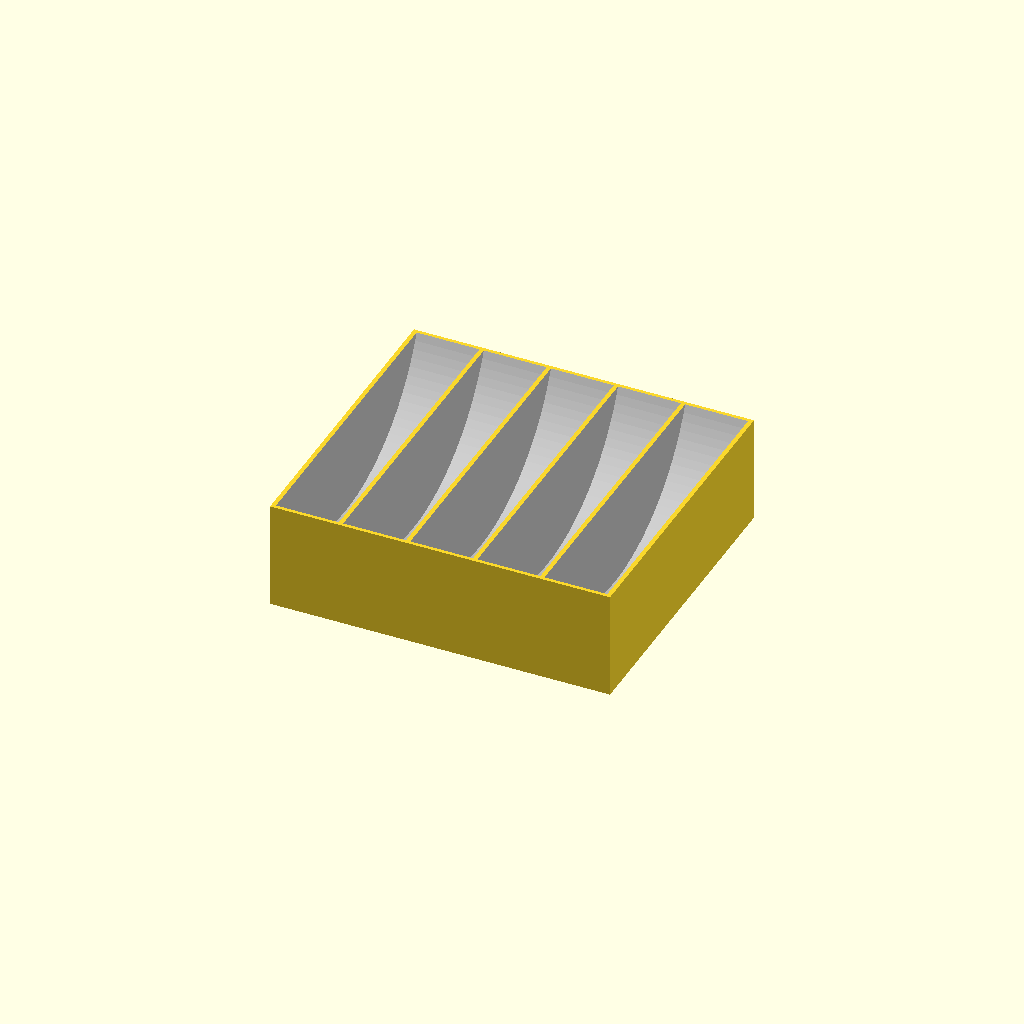
Cell 1 — every parameter at its default value.
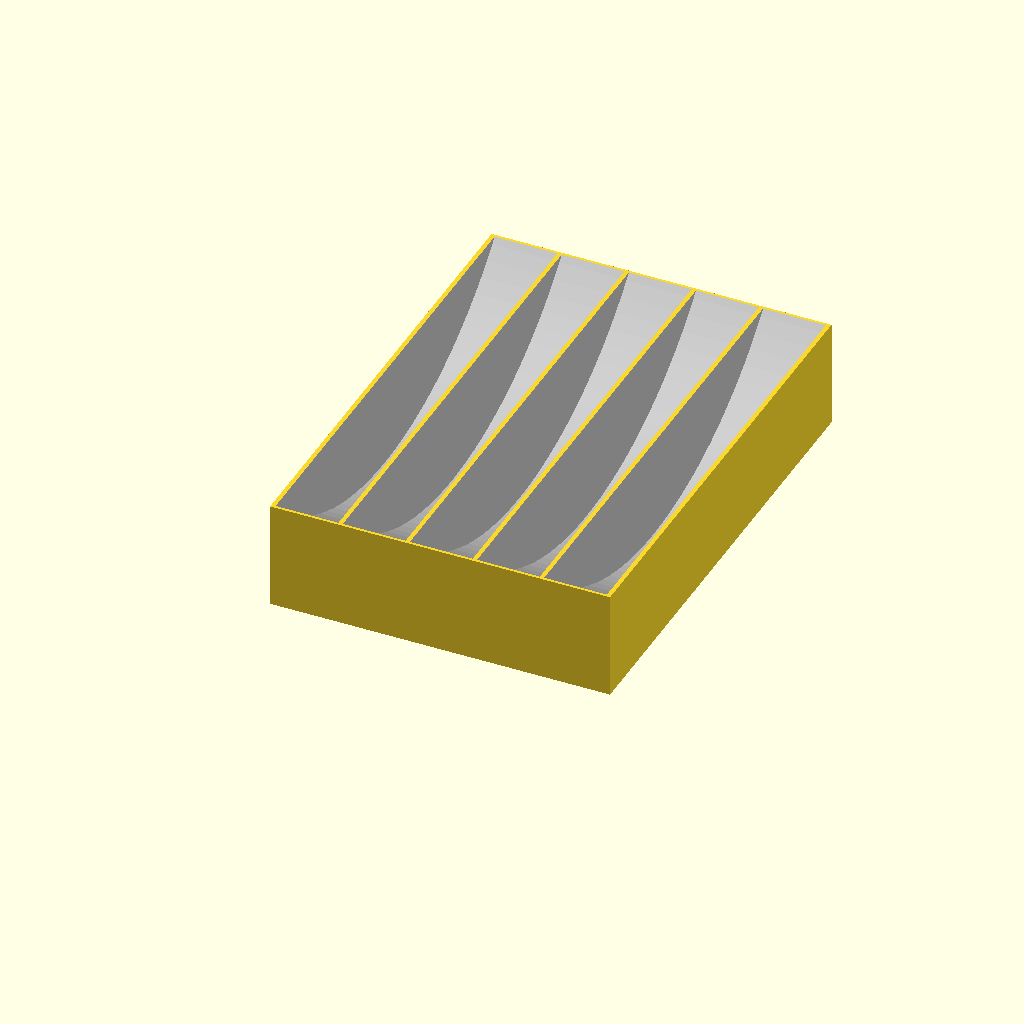
Cell 2: spoolDiameter = 180 (everything else at default).
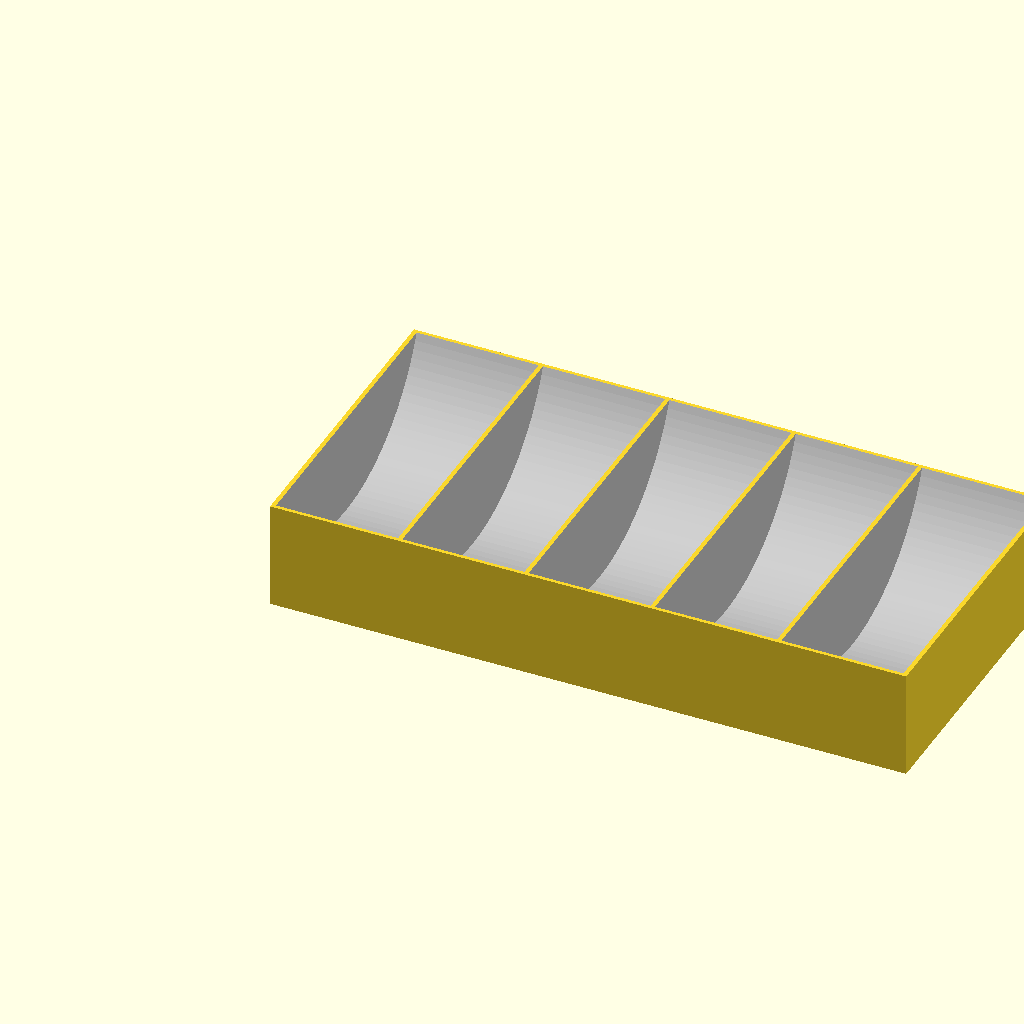
Cell 3 — spoolWidth set to 33, the other parameters unchanged.
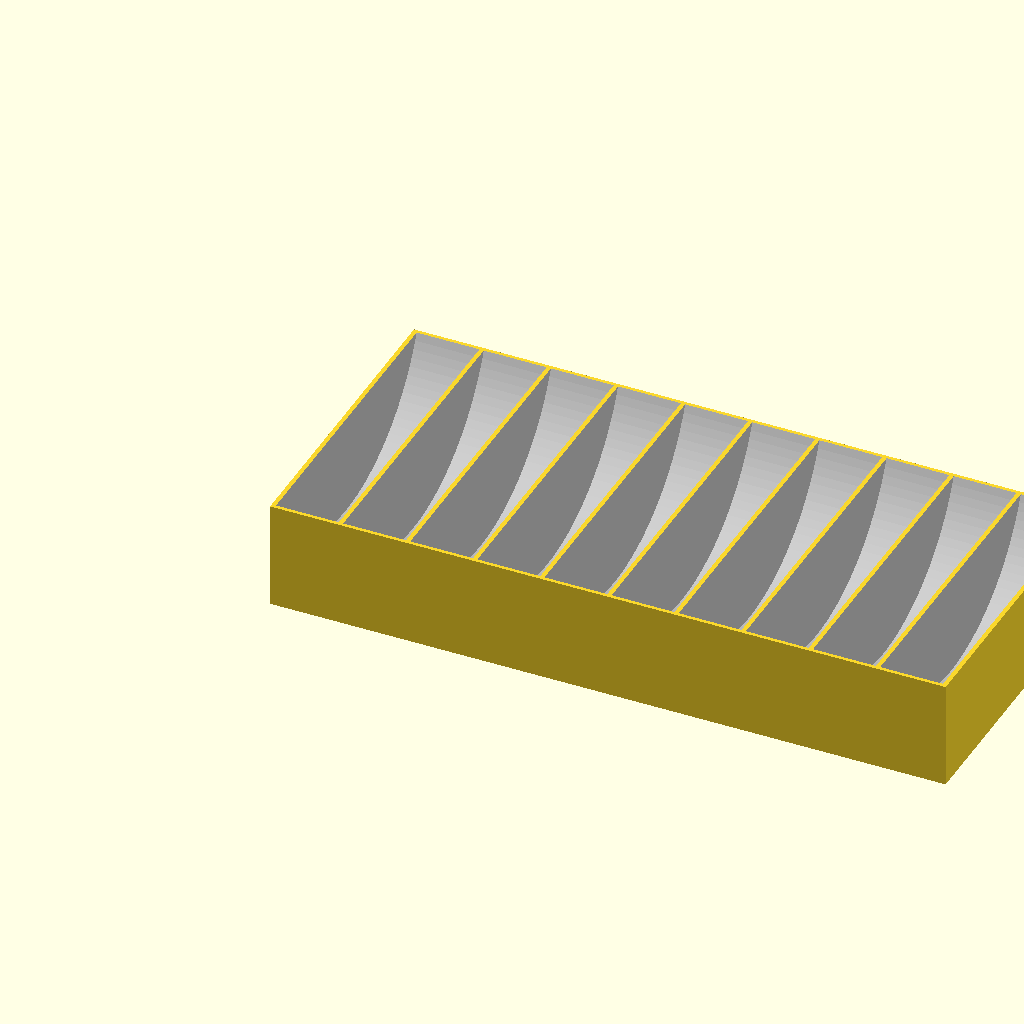
Cell 4: the same model with spoolCount = 10.
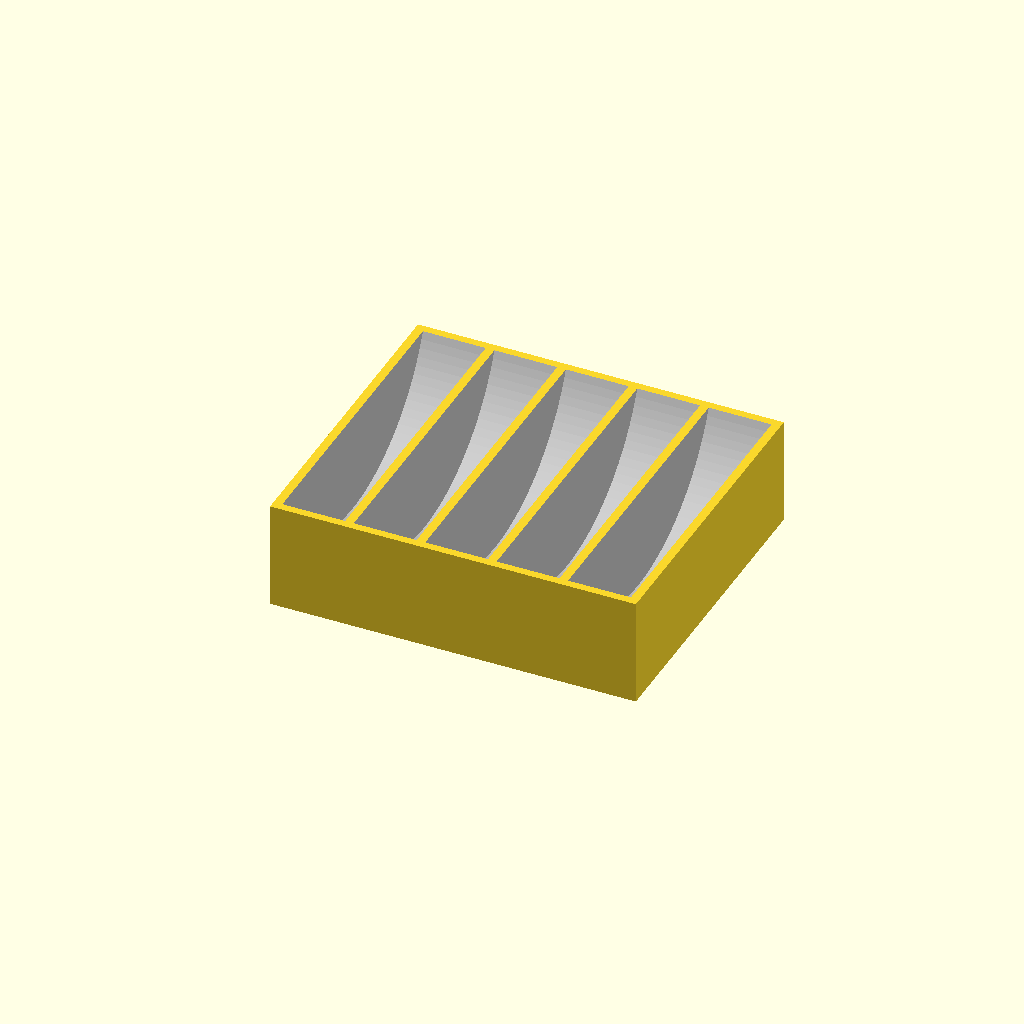
Cell 5: the same model with seperatorWidth = 2.4.
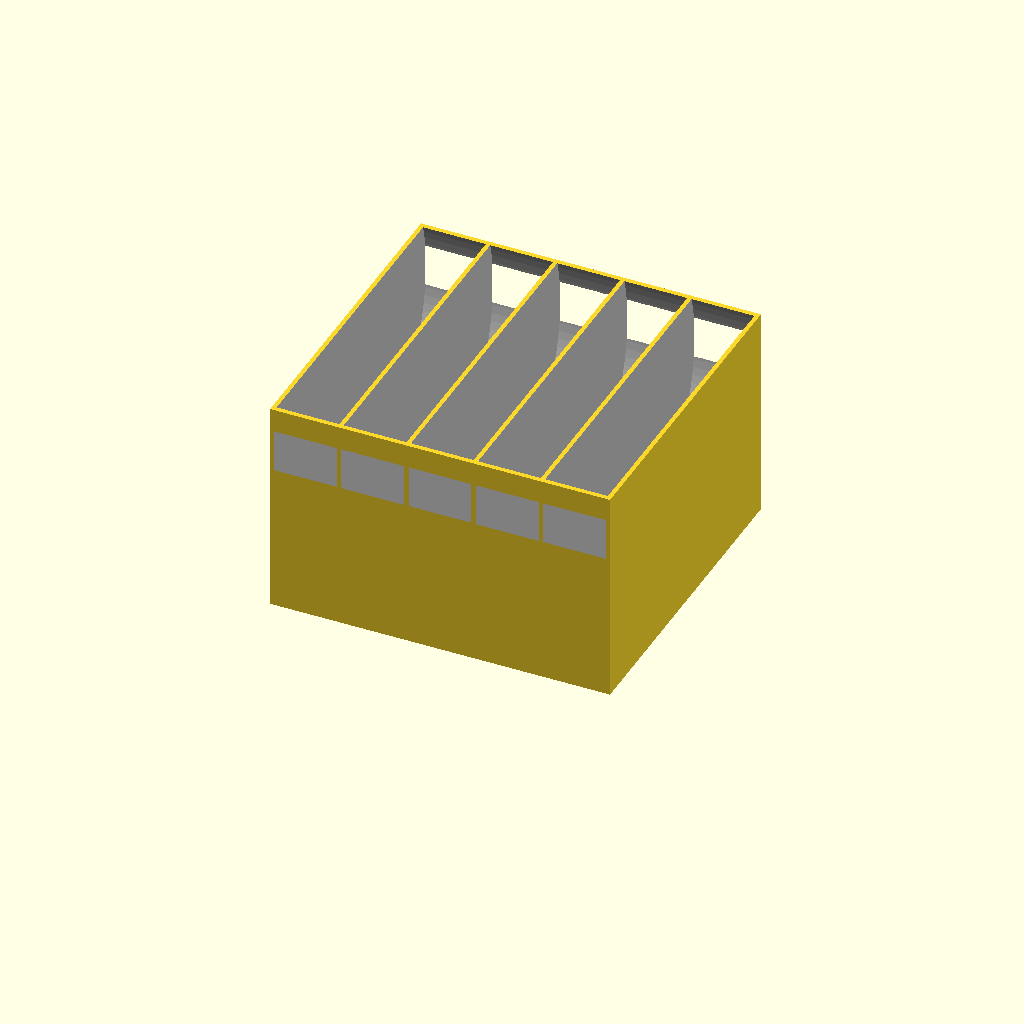
Cell 6: the same model with standHeight = 60.
All cells are drawn from one camera (rotation 55°, 0°, 25°, orthographic, colour scheme Cornfield), so only the parameter changes between them.
Source of the model, Various/SCAD/wire-spool-holder.scad:
spoolDiameter = 90;
spoolWidth = 16.5;
spoolCount = 5;
seperatorWidth = 1.2;
standHeight = 30;
bottomThickness = 2;
gap = 0.5;
$fn = 128;

/*
 * derived values
 */
baseCutoutHeight = standHeight - bottomThickness - gap;
spoolChordSegmentAtStandHeight = 2 * sqrt(2 * (spoolDiameter/2 + gap) * baseCutoutHeight - pow(baseCutoutHeight, 2));
baseWidth = spoolChordSegmentAtStandHeight + 2 * seperatorWidth;
baseLength = spoolCount * (seperatorWidth + spoolWidth + 2 * gap) + seperatorWidth;

module spoolStand() {
    difference() {
        cube([baseLength, baseWidth, standHeight]);
        translate([seperatorWidth, 0, bottomThickness]) color("Silver") {
            for(i = [0 : spoolCount - 1]) {
                translate([i * (2 * gap + spoolWidth + seperatorWidth), 0, 0]) {
                    translate([0, baseWidth/2, spoolDiameter/2 + gap])
                    rotate([90, 0, 90]) 
                        cylinder(d = spoolDiameter + 2 * gap, h = spoolWidth + 2 * gap);
                } 
            }
        }
    }
}

spoolStand();
Customizer parameters (derived from the source; name, type, default, range or options):
spoolDiameter: number, default 90
spoolWidth: number, default 16.5
spoolCount: number, default 5
seperatorWidth: number, default 1.2
standHeight: number, default 30
bottomThickness: number, default 2
gap: number, default 0.5
